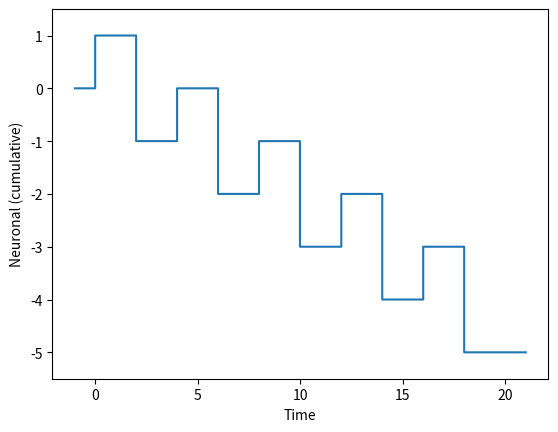

Recreate this plot in Python.
# emacs: -*- mode: python; py-indent-offset: 4; indent-tabs-mode: nil -*-
# vi: set ft=python sts=4 ts=4 sw=4 et:
"""
This figure is meant to represent the neuronal event-related model and a
coefficient of +1 for Faces, -2 for Objects.
"""

import matplotlib.pyplot as plt
import numpy as np
from sympy import Heaviside, Symbol, lambdify

ta = [0, 4, 8, 12, 16]
tb = [2, 6, 10, 14, 18]
ba = Symbol('ba')
bb = Symbol('bb')
t = Symbol('t')
fa = sum(Heaviside(t - _t) for _t in ta) * ba
fb = sum(Heaviside(t - _t) for _t in tb) * bb
N = fa + fb

Nn = N.subs(ba, 1)
Nn = Nn.subs(bb, -2)

# Use Numpy heaviside for lambdify, with y=1 for x=0.
modules = [{'Heaviside': lambda x, y: np.heaviside(x, 1)}, 'numpy']
neuronal_func = lambdify(t, Nn, modules=modules)

tt = np.linspace(-1, 21, 1201)
neuronal = neuronal_func(tt)

plt.step(tt, neuronal)

a = plt.gca()
a.set_ylim([-5.5, 1.5])
a.set_ylabel('Neuronal (cumulative)')
a.set_xlabel('Time')

plt.show()
